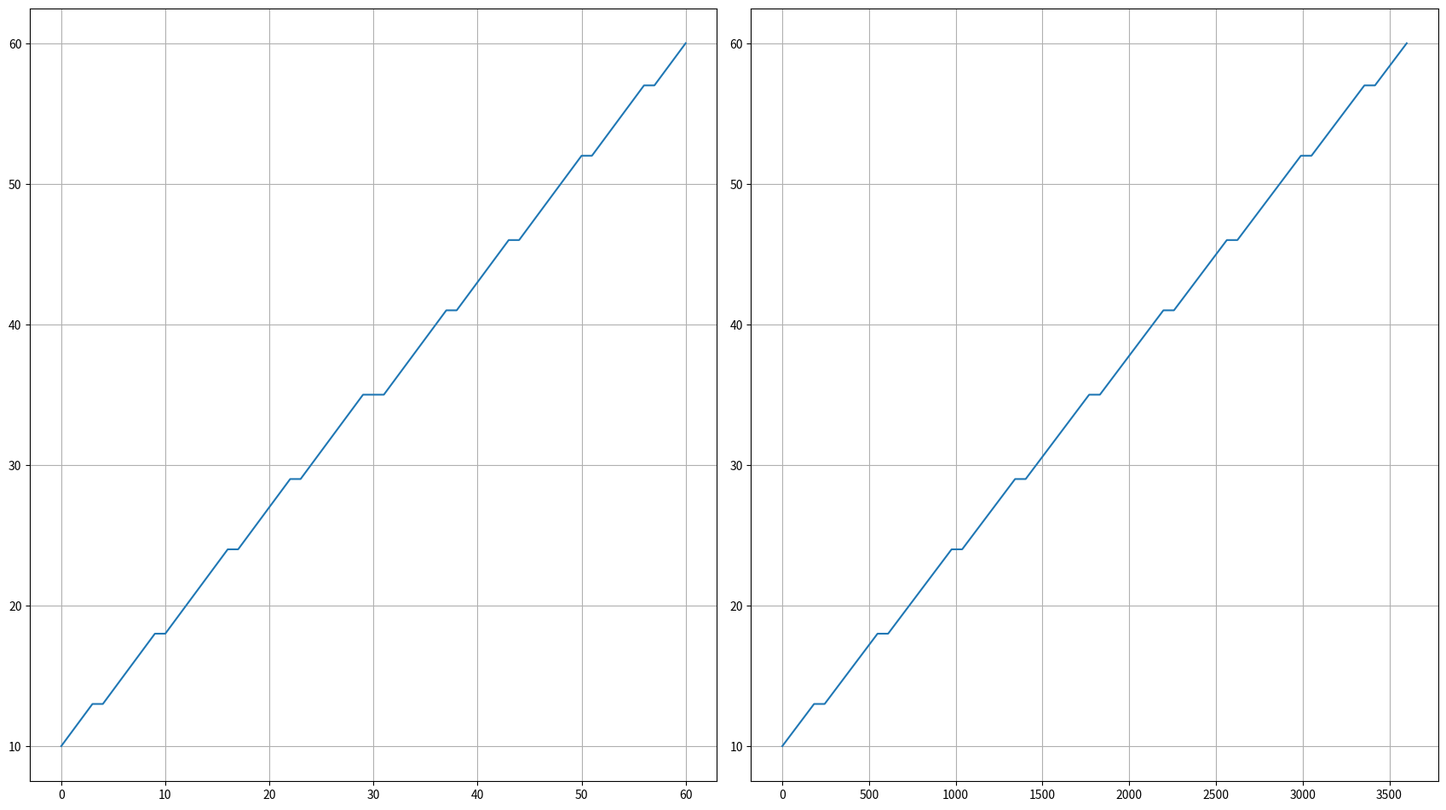

Reproduce this figure in Python. (Note: this script raises an exception after producing the figure.)
#!/usr/bin/env python

"""A colelction of classes for dynamically updated XY-plots.

"""

# Constants
MINUTE_S = 60
HOUR_S = MINUTE_S * 60
DAY_S = HOUR_S * 24
WEEK_S = DAY_S * 7
MONTH_S = DAY_S * 30
YEAR_S = DAY_S * 365


# Settings
MAX_TEMP = 60
MIN_TEMP = 10
TEMP_RANGE = MAX_TEMP - MIN_TEMP
TIME_INTERVALS = [MINUTE_S,
                  HOUR_S,
#                  DAY_S,
#                  WEEK_S,
#                  MONTH_S,
#                  YEAR_S,
                  ]

# Imports
import matplotlib.pyplot as plt
import collections as col
import numpy as np

class Demuxer(object):
    """Based on input temperature, update plots as needed"""
    def __init__(self, plots_spec):
        self.w = Window(plots_spec=plots_spec)
        self._counter_samples = 0

    def handle_new_value(self, val):
        """Update relevant plots."""
        self._counter_samples += 1

        # Update shortest interval plot. This always happens.
        self.w.add_datapoint(plot_number=0, y=val)

        # Calculate the impact of a new point on the averaging plots.
        # We skip the first plot, because it is already covered above.
        for i, v in enumerate(TIME_INTERVALS[:-1]):
            target_plot = i + 1
            if self._counter_samples % v == 0:
                avv_val = self._get_average(plot_num = target_plot - 1) # next shorter interval
                self.w.add_datapoint(plot_number=target_plot,
                                     y=avv_val)

    def _get_average(self, plot_num):
        data = self.w.get_yaxis(plot_num=plot_num)
        average = np.mean(data)
        return average

class Window(object):
    """Holds a collection of equally-sized, static x-axis, dynamic
     y-axis plots. Temperature range aware. Takes up the whole screen.

    """
    def __init__(self, plots_spec):
        """plots_spec - list of dicts:
            x_range, y_range, num_points

        """
        # Redraw plots as soon as self.fig.canvas.draw() is called.
        plt.ion()

        # Create the window surface
        dpi=80  # default value
        screen = get_screen_resolution()
        width = screen[0] / dpi
        height = screen[1] / dpi
        self.fig = plt.figure(figsize=(width, height), dpi=dpi)  # the main window

        # Create the individual plots
        self.plots = []
        plots_num = len(plots_spec)
        plots_map = 100 + plots_num * 10  # 234 means 2x3 grid, 4th subplot
        for i, p in enumerate(plots_spec):
            def get_axis(min, max, points):
                a = np.linspace(min, max, points)
                return [int(round(f)) for f in a]

            x_axis = get_axis(p['x_range'][0], p['x_range'][1], p['num_points'])
            y_axis = get_axis(p['y_range'][0], p['y_range'][1], p['num_points'])
            graph = Graph(window=self.fig, subplot_num=plots_map + i + 1,  # add last digit
                          x_axis=x_axis, y_axis=y_axis,
                          )
            self.plots.append(graph)

    # Redrawing belongs here for fine control over this time-consuming operation.
    # Note that fig.canvas.draw() redraws the whole window!
    def update_figure(self, plot_number, y_data):
        self.plots[plot_number].update_figure(y_data)
        self.fig.canvas.draw()

    def add_datapoint(self, plot_number, y):
        self.plots[plot_number].add_datapoint(y)
        self.fig.canvas.draw()

    def get_yaxis(self, plot_num):
        return self.plots[plot_num].y_data


class Graph(object):
    """Single 2-D dynamic plot. The axes must be same length and
    have both minimum and maximum possible values.

    """
    def __init__(self, window, subplot_num, x_axis, y_axis):
        # Draw self
        ax = window.add_subplot(subplot_num)

        # Obtain handle to y-axis
        line, = ax.plot(x_axis, y_axis) # set here axis ranges
        self.y = line

        # Remember list of datapoints
        self.y_data = col.deque(y_axis,
                                maxlen=len(y_axis))  # circular buffer

        # Make plot prettier
        plt.grid(True)
        plt.tight_layout()

    def update_figure(self, new_y_data):
        self.y_data = new_y_data
        self.y.set_ydata(self.y_data)  # pyPlot call

    def add_datapoint(self, y):
        self.y_data.append(y)  # remember - circular buffer
        self.y.set_ydata(self.y_data)


### General graphical utility calls. ###
def get_screen_resolution():
    """Returns current width, height in pixels."""
    return 1366, 768


def main():
    """Utility to smartly graph incoming stream of floats."""
    import sys
    DATAPOINTS_PER_GRAPH = 60
    PLOTS_SPEC = [dict(x_range=(0, d),
                       y_range=(MIN_TEMP, MAX_TEMP),
                       num_points=DATAPOINTS_PER_GRAPH)
                  for d in TIME_INTERVALS
                  ]

    d = Demuxer(plots_spec=PLOTS_SPEC)
    while True:
        value = sys.stdin.readline()
        d.handle_new_value(val=float(value))

if __name__ == "__main__":
    main()
